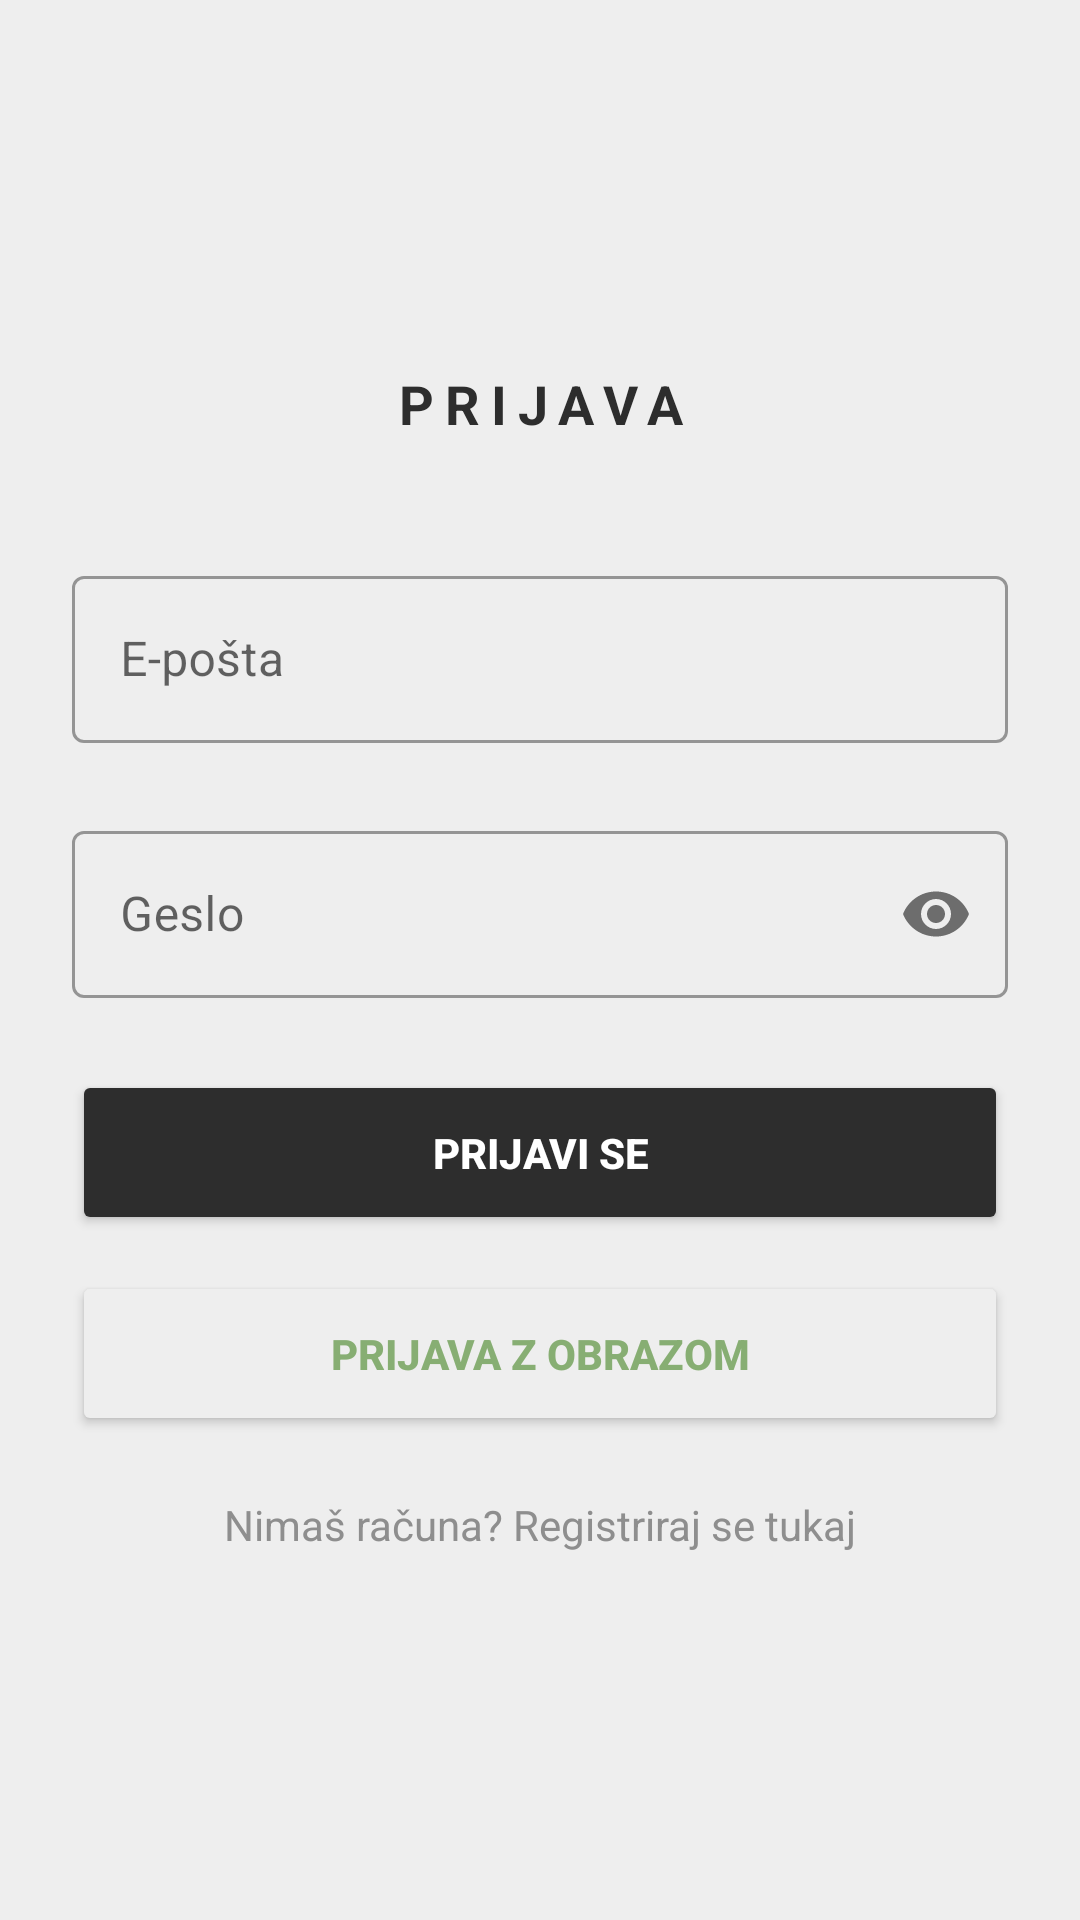

Reconstruct the res/layout file that produces this screen, plus the resources it refers to.
<!-- AndroidManifest.xml: application theme Theme.PametniPaketnik -->
<!-- res/layout/activity_login.xml -->
<?xml version="1.0" encoding="utf-8"?>
<androidx.constraintlayout.widget.ConstraintLayout xmlns:android="http://schemas.android.com/apk/res/android"
    xmlns:app="http://schemas.android.com/apk/res-auto"
    xmlns:tools="http://schemas.android.com/tools"
    android:id="@+id/main"
    android:layout_width="match_parent"
    android:layout_height="match_parent"
    android:background="@color/home_page_background"
    tools:context=".LoginActivity">

    <LinearLayout
        android:layout_width="match_parent"
        android:layout_height="wrap_content"
        android:orientation="vertical"
        android:paddingStart="24dp"
        android:paddingEnd="24dp"
        app:layout_constraintTop_toTopOf="parent"
        app:layout_constraintBottom_toBottomOf="parent"
        app:layout_constraintStart_toStartOf="parent"
        app:layout_constraintEnd_toEndOf="parent" >

        <TextView
            android:id="@+id/loginTitle"
            android:text="@string/login_title"
            android:layout_width="match_parent"
            android:layout_height="wrap_content"
            android:textAlignment="center"
            android:textColor="@color/history_text_primary"
            android:textAllCaps="true"
            android:textStyle="bold"
            android:letterSpacing="0.2"
            android:textSize="18sp"
            android:layout_marginBottom="40dp"/>

        <com.google.android.material.textfield.TextInputLayout
            android:id="@+id/emailTitle"
            style="@style/Widget.MaterialComponents.TextInputLayout.OutlinedBox"
            android:layout_width="match_parent"
            android:layout_height="wrap_content"
            android:layout_marginBottom="24dp"
            android:hint="@string/emailHint">

            <com.google.android.material.textfield.TextInputEditText
                android:id="@+id/inputEmail"
                android:layout_width="match_parent"
                android:layout_height="wrap_content"
                android:inputType="textEmailAddress"
                android:textColor="@color/history_text_primary" />
        </com.google.android.material.textfield.TextInputLayout>

        <com.google.android.material.textfield.TextInputLayout
            android:id="@+id/passwordTitle"
            style="@style/Widget.MaterialComponents.TextInputLayout.OutlinedBox"
            android:layout_width="match_parent"
            android:layout_height="wrap_content"
            android:layout_marginBottom="24dp"
            app:passwordToggleEnabled="true"
            android:hint="@string/passwordHint">

            <com.google.android.material.textfield.TextInputEditText
                android:id="@+id/inputPassword"
                android:layout_width="match_parent"
                android:layout_height="wrap_content"
                android:inputType="textPassword"
                android:textColor="@color/history_text_primary" />
        </com.google.android.material.textfield.TextInputLayout>

        <Button
            android:id="@+id/btnLogin"
            android:layout_width="match_parent"
            android:layout_height="55dp"
            android:text="@string/prijavi_se"
            android:textStyle="bold"
            android:textAllCaps="true"
            android:backgroundTint="@color/history_text_primary"
            android:textColor="@android:color/white"
            app:cornerRadius="40dp" />

        <Button
            android:id="@+id/btnFaceIdLogin"
            android:layout_width="match_parent"
            android:layout_height="55dp"
            android:layout_marginTop="12dp"
            android:text="@string/prijava_z_obrazom"
            android:textStyle="bold"
            android:backgroundTint="@color/home_page_background"
            android:textColor="@color/history_accept"
            app:strokeColor="@color/history_accept"
            app:strokeWidth="2dp"
            app:cornerRadius="40dp" />

        <TextView
            android:id="@+id/goToRegister"
            android:layout_width="match_parent"
            android:layout_height="wrap_content"
            android:layout_marginTop="20dp"
            android:text="@string/go_to_register_text"
            android:textAlignment="center"
            android:textColor="@color/history_text_secondary"
            android:textSize="14sp" />

    </LinearLayout>

</androidx.constraintlayout.widget.ConstraintLayout>
<!-- resources referenced by this layout -->
<resources>
  <color name="history_accept">#87AE73</color>
  <color name="history_text_primary">#2D2D2D</color>
  <color name="history_text_secondary">#8E8E8E</color>
  <color name="home_page_background">#EEEEEE</color>
  <string name="emailHint">E-pošta</string>
  <string name="go_to_register_text">Nimaš računa? Registriraj se tukaj</string>
  <string name="login_title">Prijava</string>
  <string name="passwordHint">Geslo</string>
  <string name="prijava_z_obrazom">Prijava z obrazom</string>
  <string name="prijavi_se">Prijavi se</string>
  <style name="Theme.PametniPaketnik" parent="Base.Theme.PametniPaketnik" />
  <style name="Base.Theme.PametniPaketnik" parent="Theme.MaterialComponents.Light.NoActionBar">
          <item name="colorPrimary">@color/history_text_primary</item>
          <item name="android:statusBarColor">@color/background</item>
          <item name="android:windowLightStatusBar">true</item> </style>
  <color name="background">#EFE5DA</color>
</resources>
